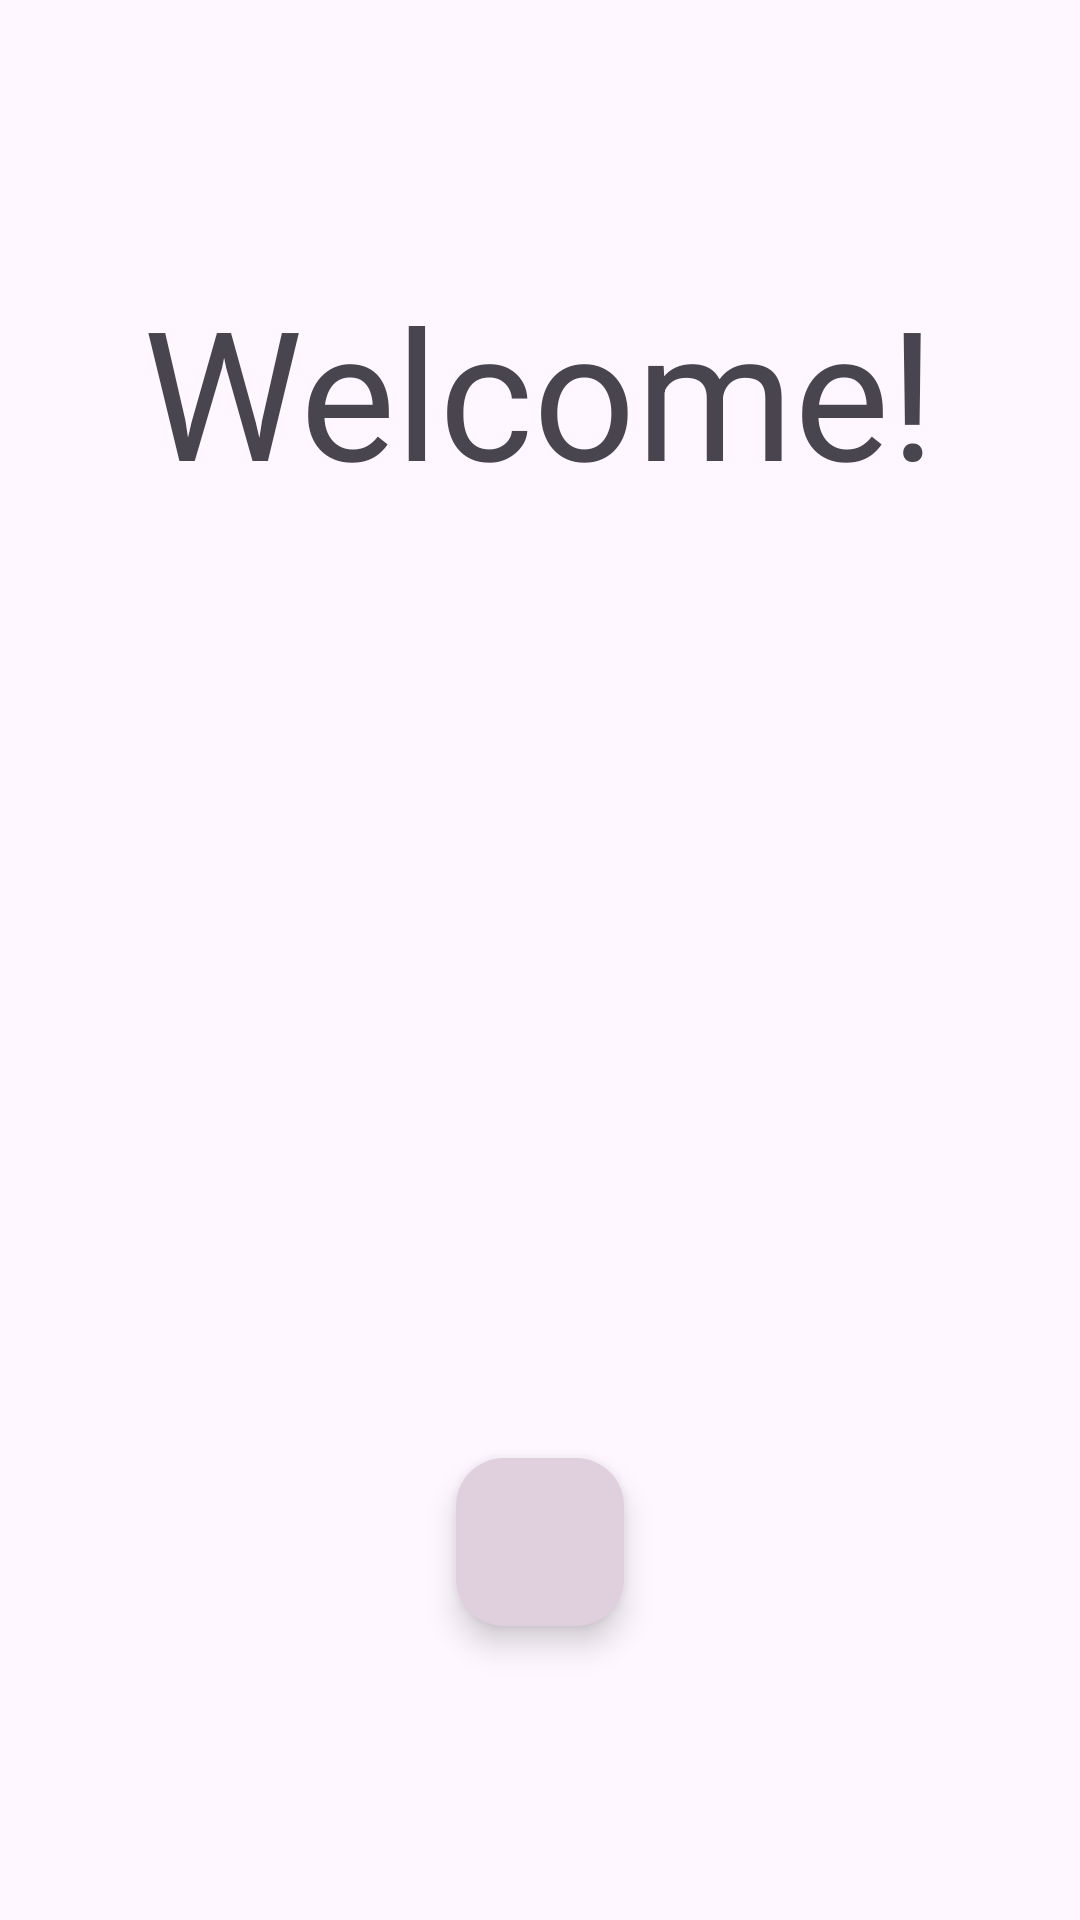

Here is an Android app screen rendered from its layout file. Give the layout XML and the strings, colors and styles it references.
<!-- AndroidManifest.xml: application theme Theme.Trivia2 -->
<!-- res/layout/activity_main.xml -->
<?xml version="1.0" encoding="utf-8"?>
<LinearLayout xmlns:android="http://schemas.android.com/apk/res/android"
    xmlns:app="http://schemas.android.com/apk/res-auto"
    xmlns:tools="http://schemas.android.com/tools"
    android:id="@+id/main"
    android:layout_width="match_parent"
    android:layout_height="match_parent"
    tools:context=".MainActivity"
    android:orientation="vertical">
    <TextView
        android:layout_width="wrap_content"
        android:layout_height="wrap_content"
        android:text="Welcome!"
        android:textSize="60sp"
        android:layout_marginTop="90sp"
        android:layout_gravity="center_horizontal"
        />
    <ImageView
        android:id="@+id/animationView"
        android:layout_width="300dp"
        android:layout_height="300dp"
        android:layout_gravity="center_horizontal"
        android:src="@drawable/outline_airplay_24"
        />
    <com.google.android.material.floatingactionbutton.FloatingActionButton
        android:id="@+id/fabStart"
        android:layout_width="wrap_content"
        android:layout_height="wrap_content"
        android:layout_gravity="center_horizontal"
        android:layout_margin="16dp"
        android:contentDescription="start application"
        android:src="@drawable/outline_airplay_24"
        app:backgroundTint="#E0D0DD"
        />
</LinearLayout>
<!-- resources referenced by this layout -->
<resources>
  <style name="Theme.Trivia2" parent="Base.Theme.Trivia2" />
  <style name="Base.Theme.Trivia2" parent="Theme.Material3.DayNight">
          
          
      </style>
</resources>
